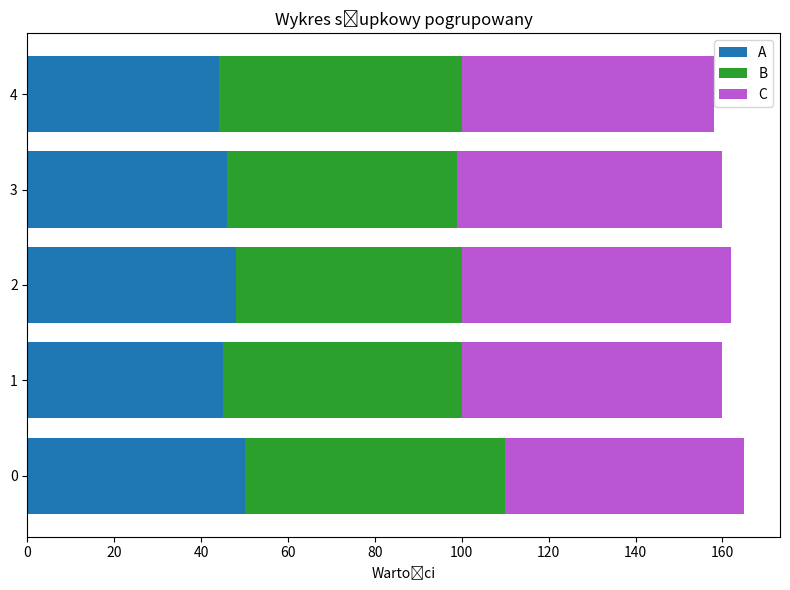

Write the Python code that produced this figure.
import matplotlib.pyplot as plt
import numpy as np
labels = [0, 1, 2, 3, 4]
A = np.array([50, 45, 48, 46, 44])
B = np.array([60, 55, 52, 53, 56])
C = np.array([55, 60, 62, 61, 58])

y = np.arange(len(labels))# Pozycje słupków

# Tworzenie wykresu poziomego słupkowego pogrupowanego (stacked)
fig, ax = plt.subplots(figsize=(8, 6))
ax.barh(y, A, color='tab:blue', label='A')
ax.barh(y, B, left=A, color='tab:green', label='B')
ax.barh(y, C, left=A + B, color='mediumorchid', label='C')

# Etykiety i tytuł
ax.set_xlabel('Wartości')
ax.set_title('Wykres słupkowy pogrupowany')
ax.set_yticks(y)
ax.set_yticklabels(labels)
ax.legend()

plt.tight_layout()

plt.savefig("wykres_slupkowy_pogrupowany.pdf", format="pdf")

plt.show()
